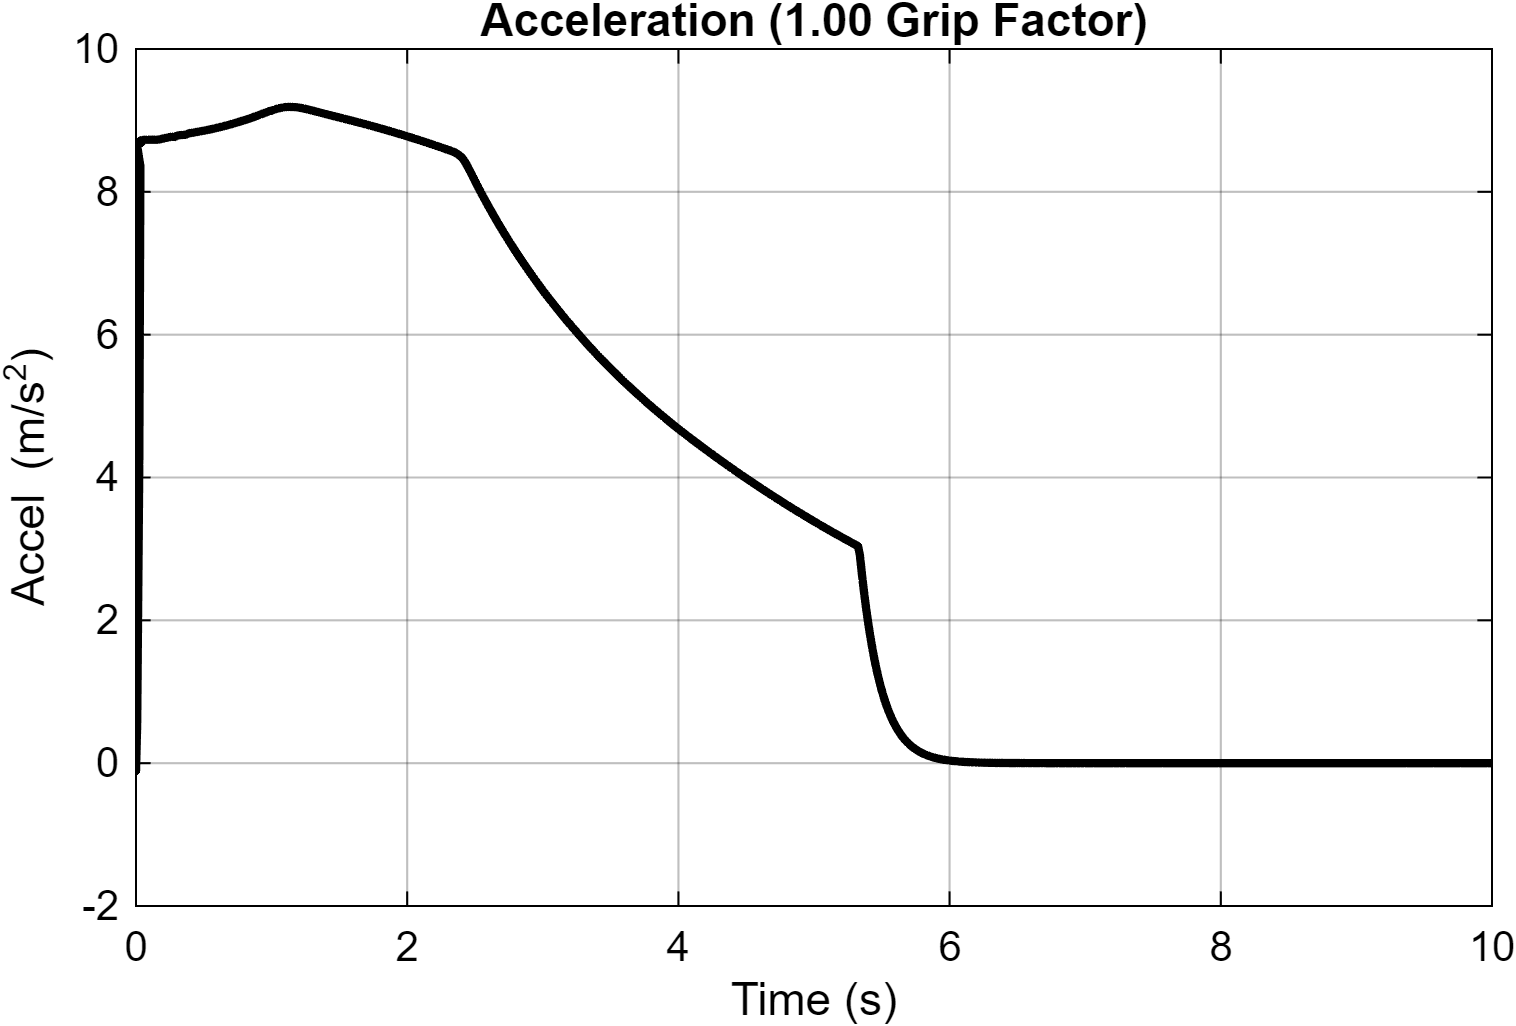

The table this chart was drawn from, first rows:
Time_s, Acceleration_mps2
0, -2.14338455293373e-11
5.7202695504156e-30, -0.1121
4.86237765561523e-07, -0.111
1.78054953085245e-06, -0.1093
3.08037664254893e-06, -0.1076
4.38421167718998e-06, -0.1059
5.69205751132066e-06, -0.1043
7.00394079075413e-06, -0.1026
8.31988775899332e-06, -0.101
9.63992535138554e-06, -0.09941
1.09640803687464e-05, -0.09783
1.22923800067233e-05, -0.09626
1.36248518663149e-05, -0.09472
1.49615237493265e-05, -0.09319
1.6302423289841e-05, -0.09168
1.76475790463332e-05, -0.09019
1.8997019358225e-05, -0.08872
2.03507730063624e-05, -0.08726
2.17088689355039e-05, -0.08582
2.30713365674205e-05, -0.0844
2.44382053390552e-05, -0.08299
2.58095050798312e-05, -0.08161
2.71852659826293e-05, -0.08024
2.856551861367e-05, -0.07888
2.9950293576201e-05, -0.07754
3.13396218125694e-05, -0.07622
3.27335346373108e-05, -0.07492
3.41320636312324e-05, -0.07363
3.55352408926624e-05, -0.07235
3.69430983617042e-05, -0.07109
3.83556687516251e-05, -0.06985
3.97729850438873e-05, -0.06862
4.11950801417128e-05, -0.06741
4.26219878241753e-05, -0.06621
4.40537417064169e-05, -0.06503
4.54903760991162e-05, -0.06386
4.69319255604463e-05, -0.06271
4.83784249040824e-05, -0.06157
4.9829909314747e-05, -0.06044
5.12864144992231e-05, -0.05933
5.27479763357945e-05, -0.05823
5.42146311575053e-05, -0.05715
5.56864156897337e-05, -0.05608
5.71633670559348e-05, -0.05502
5.86455226513779e-05, -0.05398
6.0132920419368e-05, -0.05295
6.16255984304613e-05, -0.05193
6.31235954791314e-05, -0.05092
6.46269504921049e-05, -0.04993
6.61357029974661e-05, -0.04895
6.76498928445896e-05, -0.04798
6.91695605289334e-05, -0.04703
7.06947466632348e-05, -0.04609
7.22254922244512e-05, -0.04516
7.37618391441381e-05, -0.04424
7.53038293496697e-05, -0.04333
7.68515053906702e-05, -0.04243
7.84049103577451e-05, -0.04155
7.99640875975348e-05, -0.04068
8.15290812140142e-05, -0.03981
... 76,331 more rows
